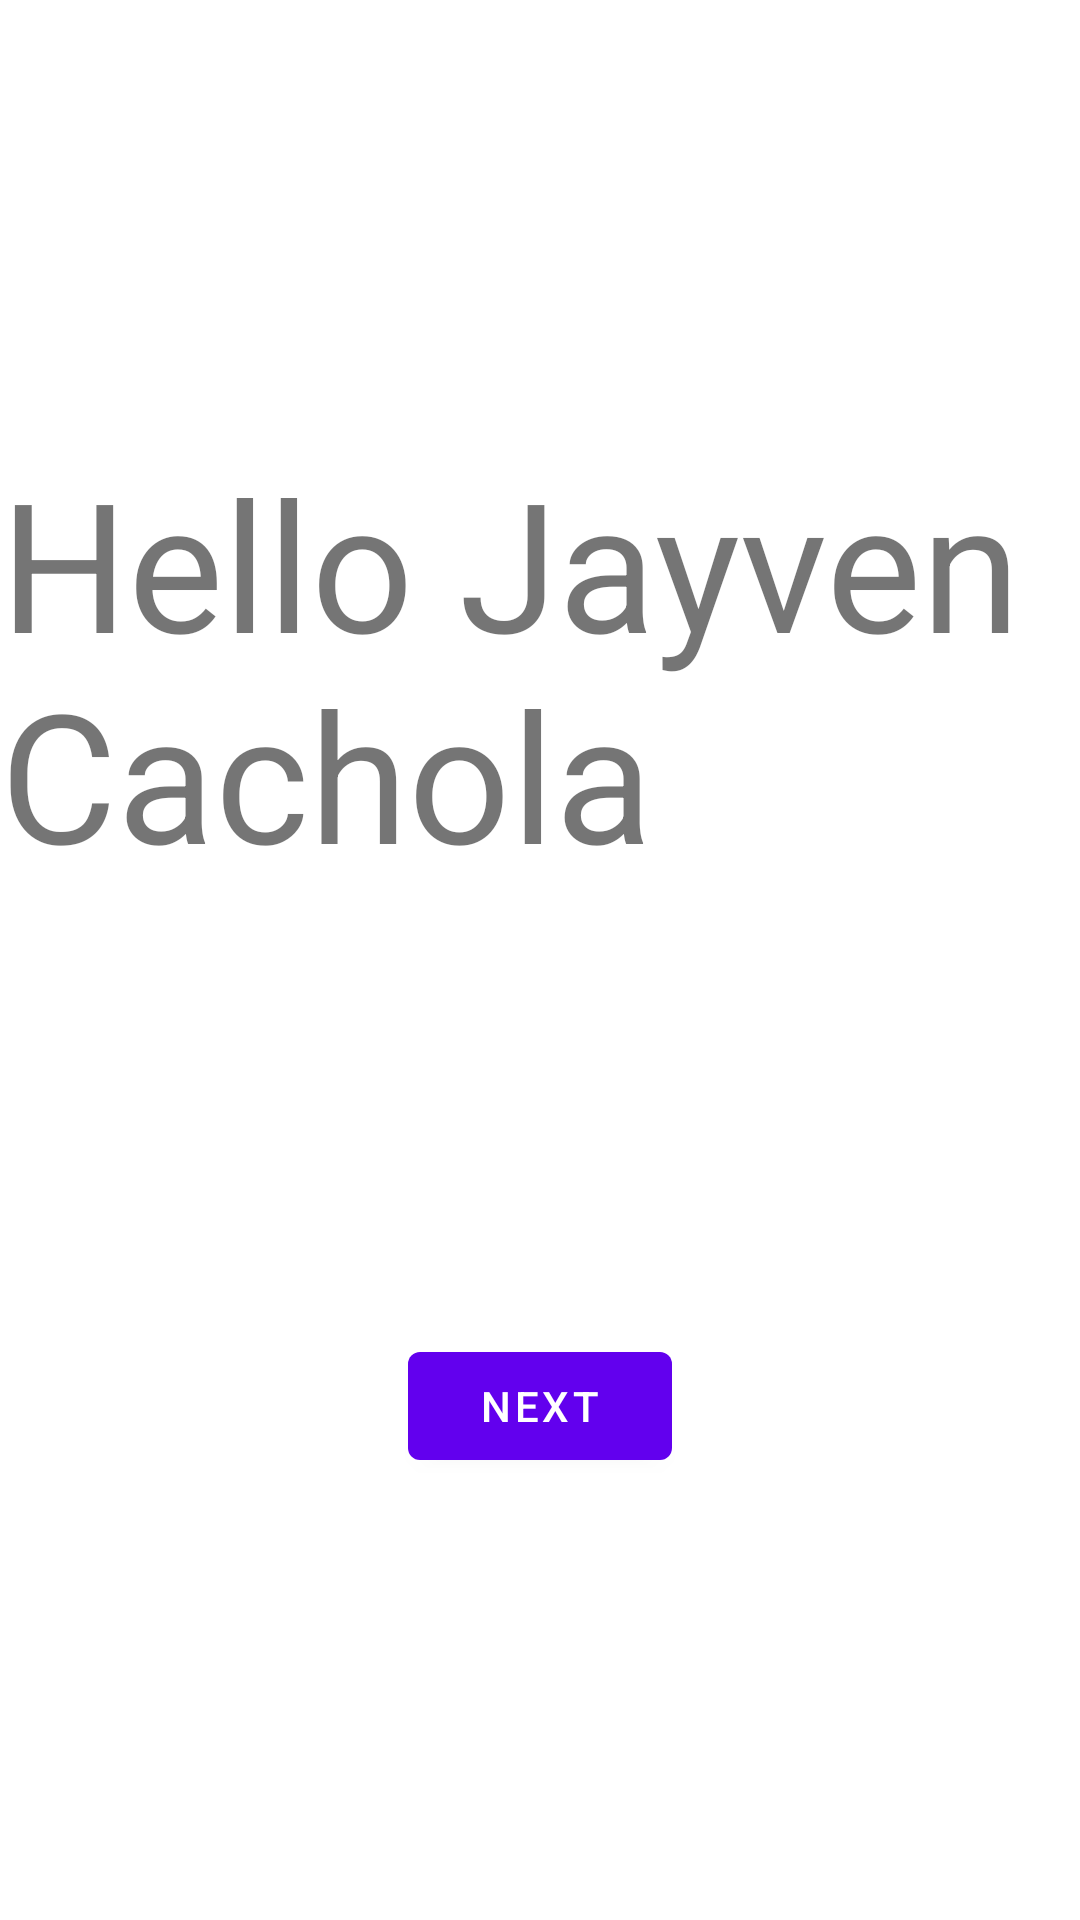

This screen was rendered from an Android layout file. Write that file and the resources it references.
<!-- AndroidManifest.xml: application theme Theme.CS371Lab1 -->
<!-- res/layout/fragment_first.xml -->
<?xml version="1.0" encoding="utf-8"?>
<androidx.constraintlayout.widget.ConstraintLayout xmlns:android="http://schemas.android.com/apk/res/android"
    xmlns:app="http://schemas.android.com/apk/res-auto"
    xmlns:tools="http://schemas.android.com/tools"
    android:layout_width="match_parent"
    android:layout_height="match_parent"
    tools:context=".FirstFragment">

    <TextView
        android:id="@+id/textview_first"
        android:layout_width="wrap_content"
        android:layout_height="wrap_content"
        android:text= "Hello Jayven Cachola"
        android:textSize= "60dp"
        app:layout_constraintBottom_toTopOf="@id/button_first"
        app:layout_constraintEnd_toEndOf="parent"
        app:layout_constraintStart_toStartOf="parent"
        app:layout_constraintTop_toTopOf="parent" />

    <Button
        android:id="@+id/button_first"
        android:layout_width="wrap_content"
        android:layout_height="wrap_content"
        android:text="@string/next"
        app:layout_constraintBottom_toBottomOf="parent"
        app:layout_constraintEnd_toEndOf="parent"
        app:layout_constraintStart_toStartOf="parent"
        app:layout_constraintTop_toBottomOf="@id/textview_first" />
</androidx.constraintlayout.widget.ConstraintLayout>
<!-- resources referenced by this layout -->
<resources>
  <string name="next">Next</string>
  <style name="Theme.CS371Lab1" parent="Theme.MaterialComponents.DayNight.DarkActionBar">
          
          <item name="colorPrimary">@color/purple_500</item>
          <item name="colorPrimaryVariant">@color/purple_700</item>
          <item name="colorOnPrimary">@color/white</item>
          
          <item name="colorSecondary">@color/teal_200</item>
          <item name="colorSecondaryVariant">@color/teal_700</item>
          <item name="colorOnSecondary">@color/black</item>
          
          <item name="android:statusBarColor" tools:targetApi="l">?attr/colorPrimaryVariant</item>
          
      </style>
  <!-- not gathered from this repository: default colours our renderer supplied (Android Studio template values) -->
  <color name="purple_500">#FF6200EE</color>
  <color name="purple_700">#FF3700B3</color>
  <color name="teal_200">#FF03DAC5</color>
  <color name="teal_700">#FF018786</color>
  <color name="black">#FF000000</color>
  <color name="white">#FFFFFFFF</color>
</resources>
